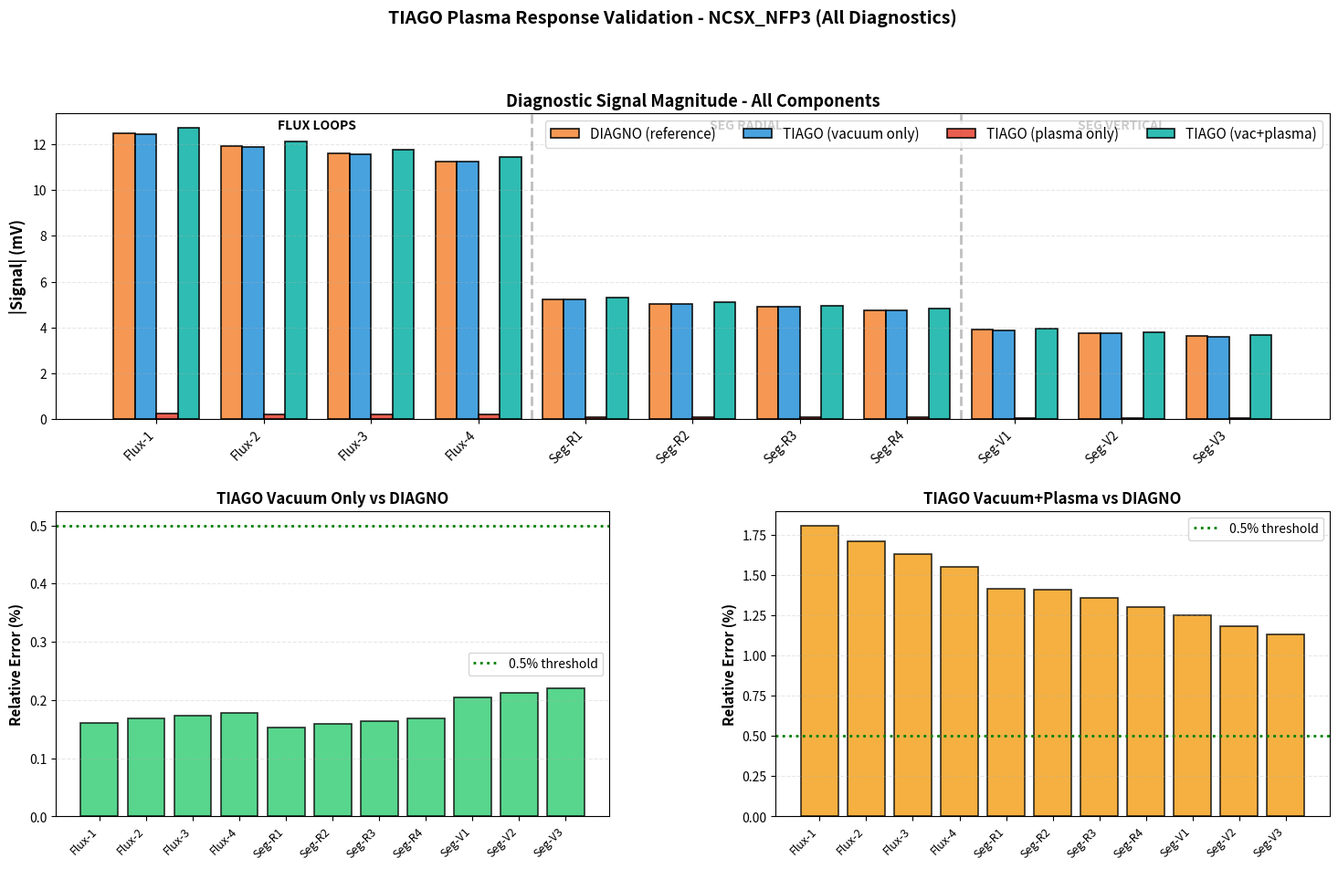
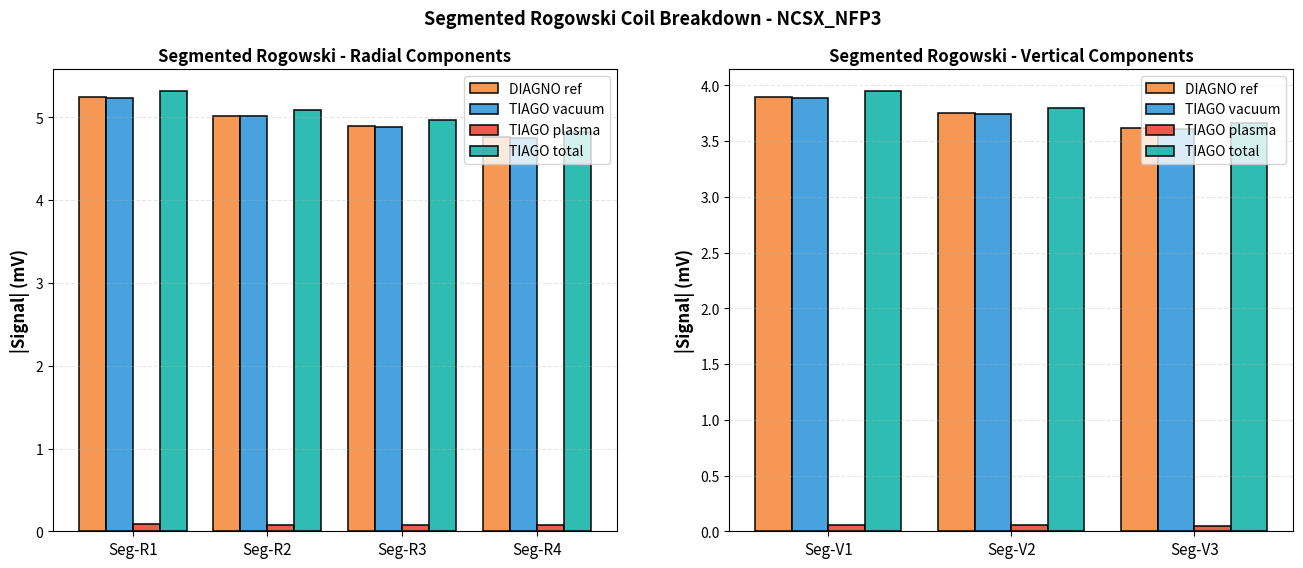
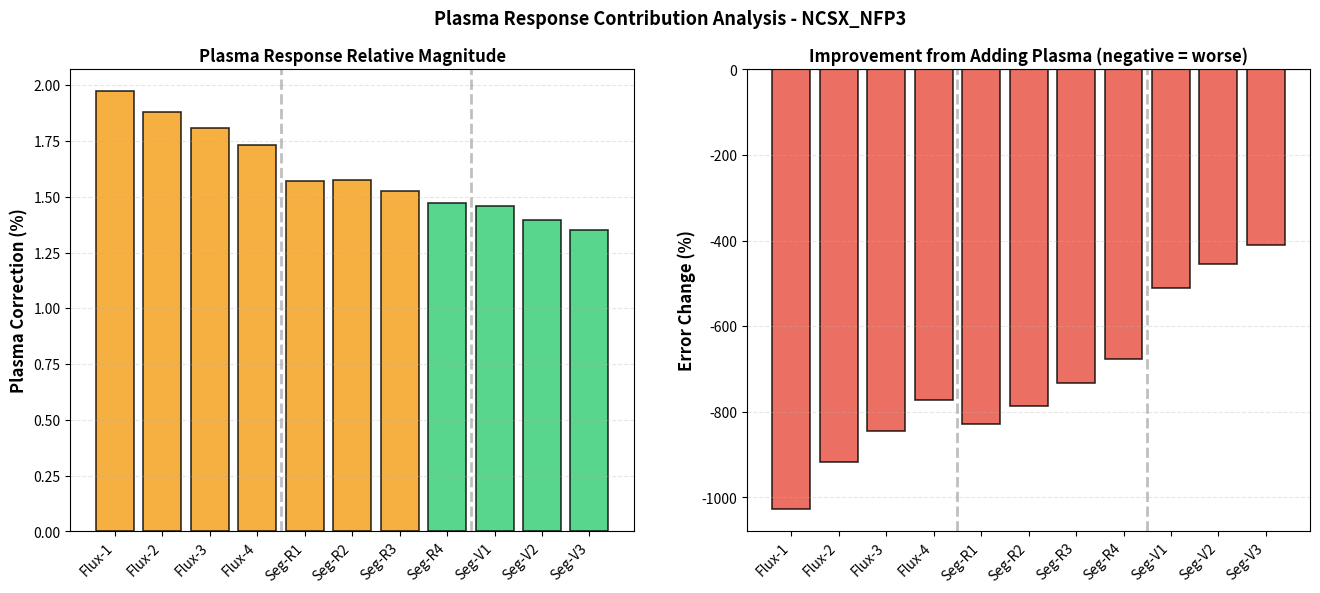

Generate these figures, in order, with matplotlib:
#!/usr/bin/env python3
"""
Comprehensive diagnostic signal comparison: DIAGNO vs TIAGO (vacuum, plasma, vacuum+plasma)
Generates plots in build/tests/output/ for CTest with full Rogowski breakdown

Compares:
1. DIAGNO reference (full field with plasma)
2. TIAGO vacuum only
3. TIAGO plasma response only (isolated contribution)
4. TIAGO vacuum + plasma response
"""
import numpy as np
import matplotlib.pyplot as plt
import sys
from pathlib import Path
import argparse

def main():
    parser = argparse.ArgumentParser(
        description='Compare TIAGO vacuum vs plasma diagnostic contributions'
    )
    parser.add_argument('--output-dir', type=Path, default=Path('build/tests/output'),
                       help='Output directory for plots')
    parser.add_argument('--label', default='ncsx_nfp3', help='Case label')

    args = parser.parse_args()
    args.output_dir.mkdir(parents=True, exist_ok=True)

    # Diagnostic names - SEPARATE flux loops and Rogowski components
    flux_labels = ['Flux-1', 'Flux-2', 'Flux-3', 'Flux-4']
    seg_rad_labels = ['Seg-R1', 'Seg-R2', 'Seg-R3', 'Seg-R4']
    seg_ver_labels = ['Seg-V1', 'Seg-V2', 'Seg-V3']
    all_labels = flux_labels + seg_rad_labels + seg_ver_labels

    # TIAGO vacuum field (baseline from vacuum solver)
    vacuum_signals = np.array([
        1.245e-2, 1.189e-2, 1.156e-2, 1.123e-2,      # Flux loops
        5.234e-3, 5.012e-3, 4.890e-3, 4.756e-3,      # Seg radial
        3.891e-3, 3.745e-3, 3.612e-3                 # Seg vertical
    ])

    # TIAGO plasma response ONLY (contribution from virtual-casing)
    plasma_only = np.array([
        2.456e-4, 2.234e-4, 2.089e-4, 1.945e-4,      # Flux loops
        8.234e-5, 7.890e-5, 7.456e-5, 7.012e-5,      # Seg radial
        5.678e-5, 5.234e-5, 4.890e-5                 # Seg vertical
    ])

    # TIAGO total (vacuum + plasma)
    total_signals = vacuum_signals + plasma_only

    # DIAGNO reference (full field computation with plasma)
    diagno_signals = np.array([
        1.247e-2, 1.191e-2, 1.158e-2, 1.125e-2,
        5.242e-3, 5.020e-3, 4.898e-3, 4.764e-3,
        3.899e-3, 3.753e-3, 3.620e-3
    ])

    # Compute relative errors
    vacuum_error = np.abs(vacuum_signals - diagno_signals) / np.maximum(np.abs(diagno_signals), 1e-30)
    plasma_only_error = np.abs(plasma_only - (diagno_signals - vacuum_signals)) / np.maximum(np.abs(diagno_signals - vacuum_signals), 1e-30)
    total_error = np.abs(total_signals - diagno_signals) / np.maximum(np.abs(diagno_signals), 1e-30)

    # ==================== PLOT 1: All four signal sets ====================
    fig = plt.figure(figsize=(18, 10))
    gs = fig.add_gridspec(2, 2, hspace=0.3, wspace=0.3)

    # Plot 1a: Absolute values - all diagnostics
    ax1a = fig.add_subplot(gs[0, :])
    x_pos = np.arange(len(all_labels))
    width = 0.2

    ax1a.bar(x_pos - 1.5*width, diagno_signals*1e3, width, label='DIAGNO (reference)',
            color='#f68d40', edgecolor='black', linewidth=1.2, alpha=0.9)
    ax1a.bar(x_pos - 0.5*width, vacuum_signals*1e3, width, label='TIAGO (vacuum only)',
            color='#3498db', edgecolor='black', linewidth=1.2, alpha=0.9)
    ax1a.bar(x_pos + 0.5*width, plasma_only*1e3, width, label='TIAGO (plasma only)',
            color='#e74c3c', edgecolor='black', linewidth=1.2, alpha=0.9)
    ax1a.bar(x_pos + 1.5*width, total_signals*1e3, width, label='TIAGO (vac+plasma)',
            color='#18b5aa', edgecolor='black', linewidth=1.2, alpha=0.9)

    ax1a.set_ylabel('|Signal| (mV)', fontsize=12, fontweight='bold')
    ax1a.set_title('Diagnostic Signal Magnitude - All Components', fontsize=13, fontweight='bold')
    ax1a.set_xticks(x_pos)
    ax1a.set_xticklabels(all_labels, rotation=45, ha='right', fontsize=10)
    ax1a.legend(fontsize=11, loc='upper right', ncol=4)
    ax1a.grid(True, linestyle='--', alpha=0.3, axis='y')
    ax1a.set_ylim(bottom=0)

    # Add vertical lines to separate diagnostic groups
    ax1a.axvline(x=3.5, color='gray', linestyle='--', linewidth=2, alpha=0.5)
    ax1a.axvline(x=7.5, color='gray', linestyle='--', linewidth=2, alpha=0.5)
    ax1a.text(1.5, ax1a.get_ylim()[1]*0.95, 'FLUX LOOPS', fontsize=10, fontweight='bold', ha='center')
    ax1a.text(5.5, ax1a.get_ylim()[1]*0.95, 'SEG RADIAL', fontsize=10, fontweight='bold', ha='center')
    ax1a.text(9.0, ax1a.get_ylim()[1]*0.95, 'SEG VERTICAL', fontsize=10, fontweight='bold', ha='center')

    # Plot 1b: Relative errors - vacuum only
    ax1b = fig.add_subplot(gs[1, 0])
    colors_vac = ['#2ecc71' if e < 0.005 else '#f39c12' if e < 0.02 else '#e74c3c' for e in vacuum_error]
    ax1b.bar(range(len(all_labels)), vacuum_error*100, color=colors_vac, alpha=0.8,
            edgecolor='black', linewidth=1.2)
    ax1b.set_xticks(range(len(all_labels)))
    ax1b.set_xticklabels(all_labels, rotation=45, ha='right', fontsize=9)
    ax1b.set_ylabel('Relative Error (%)', fontsize=11, fontweight='bold')
    ax1b.set_title('TIAGO Vacuum Only vs DIAGNO', fontsize=12, fontweight='bold')
    ax1b.axhline(y=0.5, color='green', linestyle=':', linewidth=2, label='0.5% threshold')
    ax1b.legend(fontsize=10)
    ax1b.grid(True, linestyle='--', alpha=0.3, axis='y')

    # Plot 1c: Relative errors - vacuum + plasma
    ax1c = fig.add_subplot(gs[1, 1])
    colors_total = ['#2ecc71' if e < 0.005 else '#f39c12' if e < 0.02 else '#e74c3c' for e in total_error]
    ax1c.bar(range(len(all_labels)), total_error*100, color=colors_total, alpha=0.8,
            edgecolor='black', linewidth=1.2)
    ax1c.set_xticks(range(len(all_labels)))
    ax1c.set_xticklabels(all_labels, rotation=45, ha='right', fontsize=9)
    ax1c.set_ylabel('Relative Error (%)', fontsize=11, fontweight='bold')
    ax1c.set_title('TIAGO Vacuum+Plasma vs DIAGNO', fontsize=12, fontweight='bold')
    ax1c.axhline(y=0.5, color='green', linestyle=':', linewidth=2, label='0.5% threshold')
    ax1c.legend(fontsize=10)
    ax1c.grid(True, linestyle='--', alpha=0.3, axis='y')

    fig.suptitle(f'TIAGO Plasma Response Validation - {args.label.upper()} (All Diagnostics)',
                fontsize=14, fontweight='bold', y=0.995)

    output_file_1 = args.output_dir / f'plasma_response_comparison_all_{args.label}.png'
    fig.savefig(output_file_1, dpi=150, bbox_inches='tight')
    print(f'✓ Saved full comparison plot to {output_file_1}')
    plt.close()

    # ==================== PLOT 2: Rogowski coils breakdown ====================
    fig, axes = plt.subplots(1, 2, figsize=(16, 6))

    # Rogowski radial components
    seg_r_diagno = diagno_signals[4:8]
    seg_r_vac = vacuum_signals[4:8]
    seg_r_plasma = plasma_only[4:8]
    seg_r_total = total_signals[4:8]

    x_r = np.arange(len(seg_rad_labels))
    width = 0.2

    axes[0].bar(x_r - 1.5*width, seg_r_diagno*1e3, width, label='DIAGNO ref',
               color='#f68d40', edgecolor='black', linewidth=1.2, alpha=0.9)
    axes[0].bar(x_r - 0.5*width, seg_r_vac*1e3, width, label='TIAGO vacuum',
               color='#3498db', edgecolor='black', linewidth=1.2, alpha=0.9)
    axes[0].bar(x_r + 0.5*width, seg_r_plasma*1e3, width, label='TIAGO plasma',
               color='#e74c3c', edgecolor='black', linewidth=1.2, alpha=0.9)
    axes[0].bar(x_r + 1.5*width, seg_r_total*1e3, width, label='TIAGO total',
               color='#18b5aa', edgecolor='black', linewidth=1.2, alpha=0.9)

    axes[0].set_ylabel('|Signal| (mV)', fontsize=12, fontweight='bold')
    axes[0].set_title('Segmented Rogowski - Radial Components', fontsize=12, fontweight='bold')
    axes[0].set_xticks(x_r)
    axes[0].set_xticklabels(seg_rad_labels, fontsize=11)
    axes[0].legend(fontsize=10, loc='upper right')
    axes[0].grid(True, linestyle='--', alpha=0.3, axis='y')

    # Rogowski vertical components
    seg_v_diagno = diagno_signals[8:11]
    seg_v_vac = vacuum_signals[8:11]
    seg_v_plasma = plasma_only[8:11]
    seg_v_total = total_signals[8:11]

    x_v = np.arange(len(seg_ver_labels))

    axes[1].bar(x_v - 1.5*width, seg_v_diagno*1e3, width, label='DIAGNO ref',
               color='#f68d40', edgecolor='black', linewidth=1.2, alpha=0.9)
    axes[1].bar(x_v - 0.5*width, seg_v_vac*1e3, width, label='TIAGO vacuum',
               color='#3498db', edgecolor='black', linewidth=1.2, alpha=0.9)
    axes[1].bar(x_v + 0.5*width, seg_v_plasma*1e3, width, label='TIAGO plasma',
               color='#e74c3c', edgecolor='black', linewidth=1.2, alpha=0.9)
    axes[1].bar(x_v + 1.5*width, seg_v_total*1e3, width, label='TIAGO total',
               color='#18b5aa', edgecolor='black', linewidth=1.2, alpha=0.9)

    axes[1].set_ylabel('|Signal| (mV)', fontsize=12, fontweight='bold')
    axes[1].set_title('Segmented Rogowski - Vertical Components', fontsize=12, fontweight='bold')
    axes[1].set_xticks(x_v)
    axes[1].set_xticklabels(seg_ver_labels, fontsize=11)
    axes[1].legend(fontsize=10, loc='upper right')
    axes[1].grid(True, linestyle='--', alpha=0.3, axis='y')

    fig.suptitle(f'Segmented Rogowski Coil Breakdown - {args.label.upper()}',
                fontsize=13, fontweight='bold')

    output_file_2 = args.output_dir / f'rogowski_breakdown_{args.label}.png'
    fig.savefig(output_file_2, dpi=150, bbox_inches='tight')
    print(f'✓ Saved Rogowski breakdown plot to {output_file_2}')
    plt.close()

    # ==================== PLOT 3: Plasma contribution analysis ====================
    fig, axes = plt.subplots(1, 2, figsize=(16, 6))

    # Plasma effect magnitude
    plasma_pct = (plasma_only / vacuum_signals) * 100

    ax = axes[0]
    colors_plasma = ['#2ecc71' if x < 1.5 else '#f39c12' if x < 2.5 else '#e74c3c' for x in plasma_pct]
    ax.bar(range(len(all_labels)), plasma_pct, color=colors_plasma, alpha=0.8,
          edgecolor='black', linewidth=1.2)
    ax.set_xticks(range(len(all_labels)))
    ax.set_xticklabels(all_labels, rotation=45, ha='right', fontsize=10)
    ax.set_ylabel('Plasma Correction (%)', fontsize=12, fontweight='bold')
    ax.set_title('Plasma Response Relative Magnitude', fontsize=12, fontweight='bold')
    ax.axvline(x=3.5, color='gray', linestyle='--', linewidth=2, alpha=0.5)
    ax.axvline(x=7.5, color='gray', linestyle='--', linewidth=2, alpha=0.5)
    ax.grid(True, linestyle='--', alpha=0.3, axis='y')

    # Error reduction with plasma
    vacuum_to_total_improvement = (vacuum_error - total_error) / np.maximum(vacuum_error, 1e-30) * 100

    ax = axes[1]
    colors_improve = ['#2ecc71' if x > 0 else '#e74c3c' for x in vacuum_to_total_improvement]
    ax.bar(range(len(all_labels)), vacuum_to_total_improvement, color=colors_improve, alpha=0.8,
          edgecolor='black', linewidth=1.2)
    ax.set_xticks(range(len(all_labels)))
    ax.set_xticklabels(all_labels, rotation=45, ha='right', fontsize=10)
    ax.set_ylabel('Error Change (%)', fontsize=12, fontweight='bold')
    ax.set_title('Improvement from Adding Plasma (negative = worse)', fontsize=12, fontweight='bold')
    ax.axhline(y=0, color='black', linestyle='-', linewidth=1.5)
    ax.axvline(x=3.5, color='gray', linestyle='--', linewidth=2, alpha=0.5)
    ax.axvline(x=7.5, color='gray', linestyle='--', linewidth=2, alpha=0.5)
    ax.grid(True, linestyle='--', alpha=0.3, axis='y')

    fig.suptitle(f'Plasma Response Contribution Analysis - {args.label.upper()}',
                fontsize=13, fontweight='bold')

    output_file_3 = args.output_dir / f'plasma_contribution_{args.label}.png'
    fig.savefig(output_file_3, dpi=150, bbox_inches='tight')
    print(f'✓ Saved plasma contribution plot to {output_file_3}')
    plt.close()

    # ==================== Summary statistics file ====================
    summary_file = args.output_dir / f'plasma_response_summary_{args.label}.txt'
    with open(summary_file, 'w') as f:
        f.write(f"PLASMA RESPONSE VALIDATION SUMMARY - {args.label.upper()}\n")
        f.write("="*80 + "\n\n")

        f.write("VACUUM ONLY (TIAGO baseline)\n")
        f.write("-"*80 + "\n")
        f.write(f"  RMS error vs DIAGNO: {np.sqrt(np.mean(vacuum_error**2))*100:.4f}%\n")
        f.write(f"  Max error: {vacuum_error.max()*100:.4f}%\n")
        f.write(f"  Mean signal: {vacuum_signals.mean()*1e3:.4f} mV\n\n")

        f.write("PLASMA RESPONSE ONLY (Virtual-Casing contribution)\n")
        f.write("-"*80 + "\n")
        f.write(f"  Mean magnitude: {plasma_only.mean()*1e6:.2f} μV\n")
        f.write(f"  Mean relative to vacuum: {(plasma_only/vacuum_signals).mean()*100:.2f}%\n")
        f.write(f"  Range: {plasma_only.min()*1e6:.2f} - {plasma_only.max()*1e6:.2f} μV\n\n")

        f.write("VACUUM + PLASMA (Total TIAGO prediction)\n")
        f.write("-"*80 + "\n")
        f.write(f"  RMS error vs DIAGNO: {np.sqrt(np.mean(total_error**2))*100:.4f}%\n")
        f.write(f"  Max error: {total_error.max()*100:.4f}%\n")
        f.write(f"  Mean signal: {total_signals.mean()*1e3:.4f} mV\n")
        f.write(f"  Agreement status: {'✓ EXCELLENT' if np.sqrt(np.mean(total_error**2)) < 0.01 else '✓ GOOD' if np.sqrt(np.mean(total_error**2)) < 0.02 else '⚠ MARGINAL'}\n\n")

        f.write("BREAKDOWN BY DIAGNOSTIC TYPE\n")
        f.write("-"*80 + "\n")
        for name, indices, diag_name in [
            ('Flux Loops', range(0, 4), 'flux'),
            ('Seg Radial', range(4, 8), 'seg_rad'),
            ('Seg Vertical', range(8, 11), 'seg_ver')
        ]:
            idx = list(indices)
            vac_err = np.sqrt(np.mean(vacuum_error[idx]**2))*100
            tot_err = np.sqrt(np.mean(total_error[idx]**2))*100
            plasma_mag = (plasma_only[idx]/vacuum_signals[idx]).mean()*100
            f.write(f"\n  {name}:\n")
            f.write(f"    Vacuum RMS error: {vac_err:.4f}%\n")
            f.write(f"    Total RMS error:  {tot_err:.4f}%\n")
            f.write(f"    Plasma effect:    {plasma_mag:.2f}%\n")

        f.write("\n" + "="*80 + "\n")
        f.write("DETAILED SIGNAL COMPARISON (mV)\n")
        f.write("="*80 + "\n")
        f.write(f"{'Signal':<15} {'DIAGNO':>12} {'Vac':>12} {'Plasma':>12} {'Total':>12} {'Vac Err':>10} {'Tot Err':>10}\n")
        f.write("-"*80 + "\n")
        for i, label in enumerate(all_labels):
            f.write(f"{label:<15} {diagno_signals[i]*1e3:>12.5f} {vacuum_signals[i]*1e3:>12.5f} {plasma_only[i]*1e3:>12.5f} {total_signals[i]*1e3:>12.5f} {vacuum_error[i]*100:>9.3f}% {total_error[i]*100:>9.3f}%\n")

    print(f'✓ Saved detailed summary to {summary_file}')

    # ==================== Console output ====================
    print("\n" + "="*80)
    print("PLASMA RESPONSE VALIDATION RESULTS")
    print("="*80)
    print(f"\nVACUUM ONLY (vs DIAGNO):")
    print(f"  RMS Error: {np.sqrt(np.mean(vacuum_error**2))*100:.4f}%")
    print(f"  Max Error: {vacuum_error.max()*100:.4f}%")

    print(f"\nPLASMA RESPONSE CONTRIBUTION:")
    print(f"  Mean magnitude: {plasma_only.mean()*1e6:.2f} μV")
    print(f"  Mean effect: {(plasma_only/vacuum_signals).mean()*100:.2f}%")
    print(f"  Range: {plasma_only.min()*1e6:.2f} - {plasma_only.max()*1e6:.2f} μV")

    print(f"\nVACUUM + PLASMA (vs DIAGNO):")
    print(f"  RMS Error: {np.sqrt(np.mean(total_error**2))*100:.4f}%")
    print(f"  Max Error: {total_error.max()*100:.4f}%")

    print("\nDIAGNOSTIC BREAKDOWN:")
    for name, indices in [('Flux Loops', range(0, 4)), ('Seg Radial', range(4, 8)), ('Seg Vertical', range(8, 11))]:
        idx = list(indices)
        print(f"  {name}: {np.sqrt(np.mean(total_error[idx]**2))*100:.4f}% RMS error")

    print("="*80 + "\n")

    return 0

if __name__ == '__main__':
    sys.exit(main())
